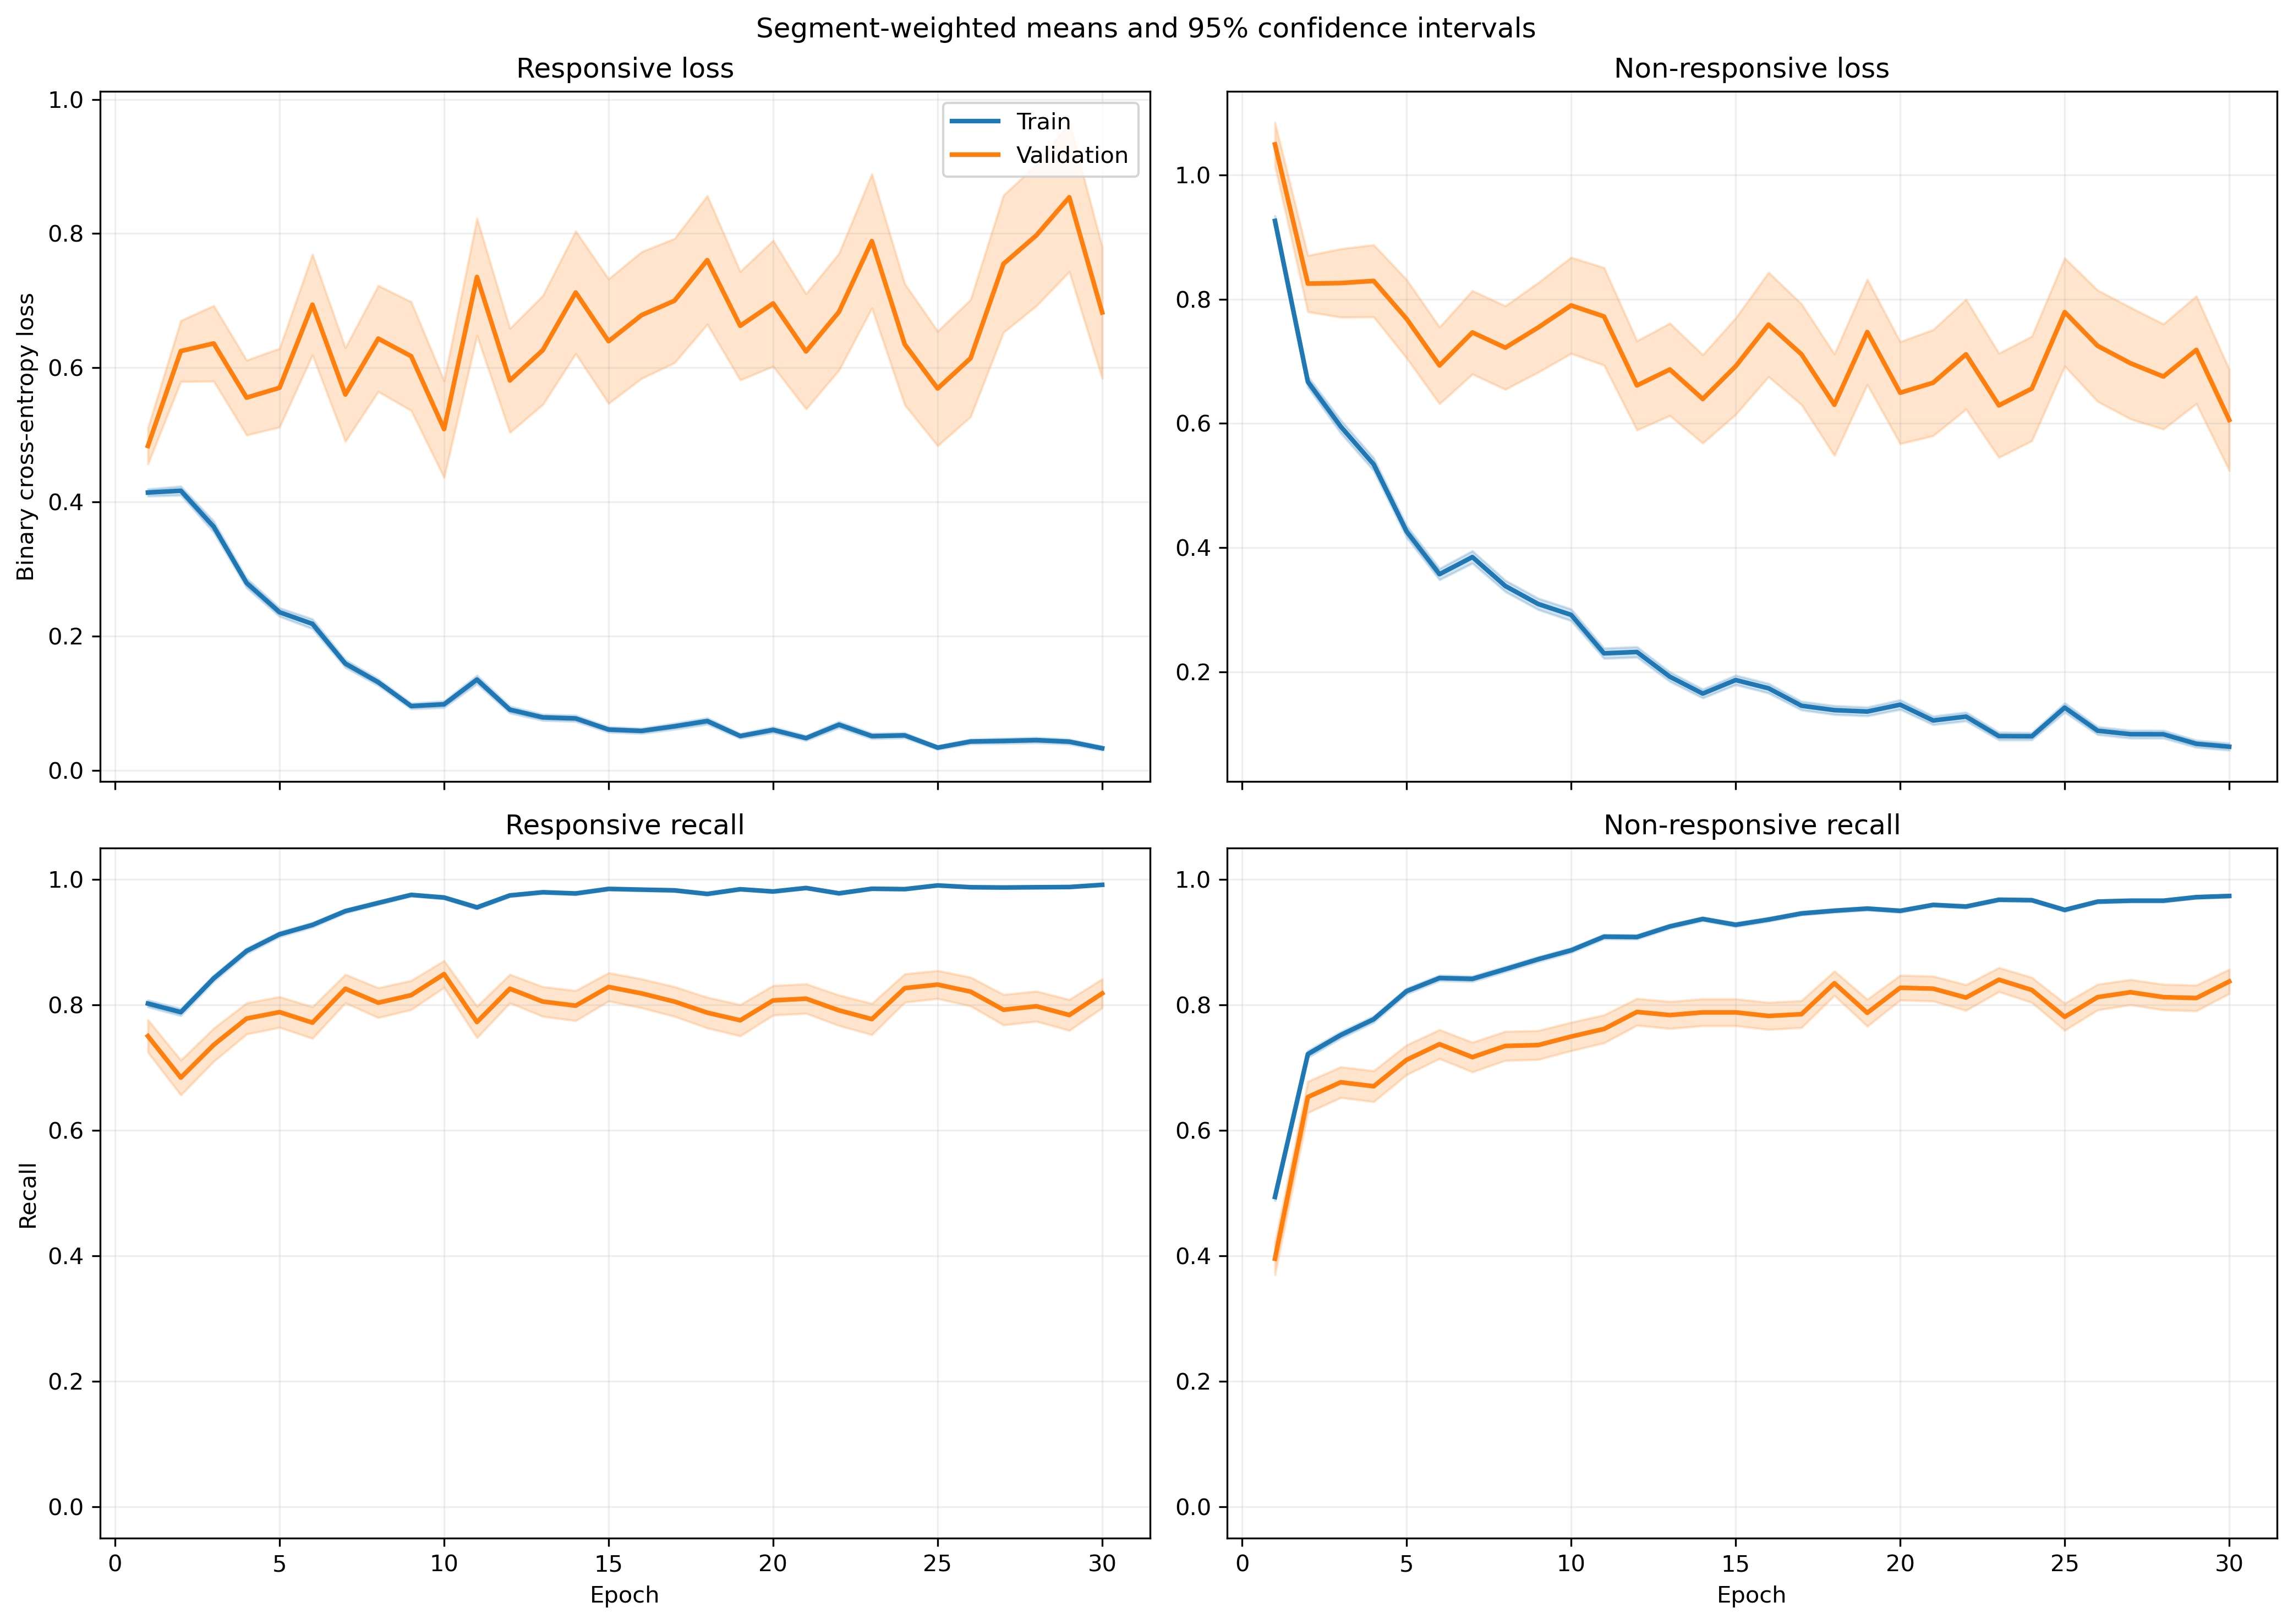

Source data for this figure (header and first rows):
fold, epoch, split, r_loss, r_loss_count, r_loss_sum, r_loss_sum_sq, r_recall, r_recall_count, r_recall_sum, r_recall_sum_sq, nr_loss, nr_loss_count, nr_loss_sum, nr_loss_sum_sq, nr_recall, nr_recall_count, nr_recall_sum, nr_recall_sum_sq
1, 1, train, 0.3925, 1063, 417.2, 333.4, 0.8213, 1063, 873.0, 873.0, 0.9478, 1401, 1328, 1993, 0.4996, 1401, 700.0, 700.0
1, 1, validation, 0.09647, 10, 0.9647, 0.1145, 1.0, 10, 10.0, 10.0, , 0, 0.0, 0.0, , 0, 0.0, 0.0
1, 2, train, 0.437, 1063, 464.5, 409.3, 0.7846, 1063, 834.0, 834.0, 0.6346, 1401, 889.1, 1092, 0.7223, 1401, 1012, 1012
1, 2, validation, 0.1521, 10, 1.521, 0.3297, 1.0, 10, 10.0, 10.0, , 0, 0.0, 0.0, , 0, 0.0, 0.0
1, 3, train, 0.3219, 1063, 342.2, 406.2, 0.8655, 1063, 920.0, 920.0, 0.5988, 1401, 838.9, 1394, 0.7366, 1401, 1032, 1032
1, 3, validation, 0.07466, 10, 0.7466, 0.08292, 1.0, 10, 10.0, 10.0, , 0, 0.0, 0.0, , 0, 0.0, 0.0
1, 4, train, 0.2934, 1063, 311.9, 397.2, 0.8871, 1063, 943.0, 943.0, 0.4655, 1401, 652.2, 1197, 0.798, 1401, 1118, 1118
1, 4, validation, 0.03858, 10, 0.3858, 0.02117, 1.0, 10, 10.0, 10.0, , 0, 0.0, 0.0, , 0, 0.0, 0.0
1, 5, train, 0.2459, 1063, 261.4, 285.6, 0.8956, 1063, 952.0, 952.0, 0.4369, 1401, 612, 1106, 0.8073, 1401, 1131, 1131
1, 5, validation, 0.03033, 10, 0.3033, 0.01701, 1.0, 10, 10.0, 10.0, , 0, 0.0, 0.0, , 0, 0.0, 0.0
1, 6, train, 0.1949, 1063, 207.2, 254.8, 0.9389, 1063, 998.0, 998.0, 0.3122, 1401, 437.3, 767, 0.8544, 1401, 1197, 1197
1, 6, validation, 0.02425, 10, 0.2425, 0.008613, 1.0, 10, 10.0, 10.0, , 0, 0.0, 0.0, , 0, 0.0, 0.0
1, 7, train, 0.2496, 1063, 265.3, 586.9, 0.9106, 1063, 968.0, 968.0, 0.2556, 1401, 358.1, 831, 0.9022, 1401, 1264, 1264
1, 7, validation, 0.009968, 10, 0.09968, 0.001401, 1.0, 10, 10.0, 10.0, , 0, 0.0, 0.0, , 0, 0.0, 0.0
1, 8, train, 0.1573, 1063, 167.2, 96.77, 0.9671, 1063, 1028, 1028, 0.4093, 1401, 573.4, 839, 0.7923, 1401, 1110, 1110
1, 8, validation, 0.0315, 10, 0.315, 0.01596, 1.0, 10, 10.0, 10.0, , 0, 0.0, 0.0, , 0, 0.0, 0.0
1, 9, train, 0.1052, 1063, 111.8, 174, 0.9774, 1063, 1039, 1039, 0.275, 1401, 385.3, 748.1, 0.8751, 1401, 1226, 1226
1, 9, validation, 0.01214, 10, 0.1214, 0.001997, 1.0, 10, 10.0, 10.0, , 0, 0.0, 0.0, , 0, 0.0, 0.0
1, 10, train, 0.1243, 1063, 132.2, 184.6, 0.968, 1063, 1029, 1029, 0.2715, 1401, 380.3, 728.2, 0.8801, 1401, 1233, 1233
1, 10, validation, 0.009626, 10, 0.09626, 0.001532, 1.0, 10, 10.0, 10.0, , 0, 0.0, 0.0, , 0, 0.0, 0.0
1, 11, train, 0.1229, 1063, 130.6, 235.9, 0.9624, 1063, 1023, 1023, 0.1682, 1401, 235.6, 465.8, 0.9279, 1401, 1300, 1300
1, 11, validation, 0.01006, 10, 0.1006, 0.002687, 1.0, 10, 10.0, 10.0, , 0, 0.0, 0.0, , 0, 0.0, 0.0
1, 12, train, 0.0645, 1063, 68.56, 134.6, 0.9878, 1063, 1050, 1050, 0.2449, 1401, 343.1, 892.2, 0.9108, 1401, 1276, 1276
1, 12, validation, 0.005447, 10, 0.05447, 0.0007367, 1.0, 10, 10.0, 10.0, , 0, 0.0, 0.0, , 0, 0.0, 0.0
1, 13, train, 0.08724, 1063, 92.73, 171.6, 0.9812, 1063, 1043, 1043, 0.1343, 1401, 188.1, 433.4, 0.9486, 1401, 1329, 1329
1, 13, validation, 0.009146, 10, 0.09146, 0.001516, 1.0, 10, 10.0, 10.0, , 0, 0.0, 0.0, , 0, 0.0, 0.0
1, 14, train, 0.09359, 1063, 99.49, 113.7, 0.968, 1063, 1029, 1029, 0.1733, 1401, 242.8, 509.1, 0.9322, 1401, 1306, 1306
1, 14, validation, 0.01106, 10, 0.1106, 0.003295, 1.0, 10, 10.0, 10.0, , 0, 0.0, 0.0, , 0, 0.0, 0.0
1, 15, train, 0.05526, 1063, 58.74, 62.34, 0.9868, 1063, 1049, 1049, 0.2433, 1401, 340.8, 931.1, 0.9115, 1401, 1277, 1277
1, 15, validation, 0.006066, 10, 0.06066, 0.0005955, 1.0, 10, 10.0, 10.0, , 0, 0.0, 0.0, , 0, 0.0, 0.0
1, 16, train, 0.1228, 1063, 130.5, 316.2, 0.9548, 1063, 1015, 1015, 0.1205, 1401, 168.8, 529.8, 0.9579, 1401, 1342, 1342
1, 16, validation, 0.002611, 10, 0.02611, 0.0001875, 1.0, 10, 10.0, 10.0, , 0, 0.0, 0.0, , 0, 0.0, 0.0
1, 17, train, 0.06424, 1063, 68.29, 201.4, 0.9887, 1063, 1051, 1051, 0.1353, 1401, 189.6, 443.5, 0.9415, 1401, 1319, 1319
1, 17, validation, 0.003458, 10, 0.03458, 0.0001539, 1.0, 10, 10.0, 10.0, , 0, 0.0, 0.0, , 0, 0.0, 0.0
1, 18, train, 0.06677, 1063, 70.98, 152.7, 0.9812, 1063, 1043, 1043, 0.1047, 1401, 146.7, 362.4, 0.9615, 1401, 1347, 1347
1, 18, validation, 0.005788, 10, 0.05788, 0.0006075, 1.0, 10, 10.0, 10.0, , 0, 0.0, 0.0, , 0, 0.0, 0.0
1, 19, train, 0.04348, 1063, 46.22, 91.37, 0.9887, 1063, 1051, 1051, 0.1213, 1401, 169.9, 427.8, 0.955, 1401, 1338, 1338
1, 19, validation, 0.004277, 10, 0.04277, 0.0003434, 1.0, 10, 10.0, 10.0, , 0, 0.0, 0.0, , 0, 0.0, 0.0
1, 20, train, 0.1084, 1063, 115.2, 230, 0.9643, 1063, 1025, 1025, 0.06616, 1401, 92.7, 202, 0.9714, 1401, 1361, 1361
1, 20, validation, 0.01071, 10, 0.1071, 0.003162, 1.0, 10, 10.0, 10.0, , 0, 0.0, 0.0, , 0, 0.0, 0.0
1, 21, train, 0.06471, 1063, 68.79, 88.21, 0.9802, 1063, 1042, 1042, 0.08369, 1401, 117.2, 254, 0.9722, 1401, 1362, 1362
1, 21, validation, 0.007208, 10, 0.07208, 0.001816, 1.0, 10, 10.0, 10.0, , 0, 0.0, 0.0, , 0, 0.0, 0.0
1, 22, train, 0.08653, 1063, 91.98, 224, 0.9765, 1063, 1038, 1038, 0.07692, 1401, 107.8, 317.8, 0.9693, 1401, 1358, 1358
1, 22, validation, 0.002204, 10, 0.02204, 0.0001488, 1.0, 10, 10.0, 10.0, , 0, 0.0, 0.0, , 0, 0.0, 0.0
1, 23, train, 0.02932, 1063, 31.17, 28.39, 0.9934, 1063, 1056, 1056, 0.1075, 1401, 150.7, 406.4, 0.9636, 1401, 1350, 1350
1, 23, validation, 0.002554, 10, 0.02554, 8.885701663530199e-05, 1.0, 10, 10.0, 10.0, , 0, 0.0, 0.0, , 0, 0.0, 0.0
1, 24, train, 0.07537, 1063, 80.12, 126, 0.9708, 1063, 1032, 1032, 0.1246, 1401, 174.6, 501.4, 0.9586, 1401, 1343, 1343
1, 24, validation, 0.004237, 10, 0.04237, 0.0007998, 1.0, 10, 10.0, 10.0, , 0, 0.0, 0.0, , 0, 0.0, 0.0
1, 25, train, 0.02493, 1063, 26.5, 21.81, 0.9915, 1063, 1054, 1054, 0.1162, 1401, 162.9, 419.6, 0.9572, 1401, 1341, 1341
1, 25, validation, 0.002398, 10, 0.02398, 7.25864888408978e-05, 1.0, 10, 10.0, 10.0, , 0, 0.0, 0.0, , 0, 0.0, 0.0
1, 26, train, 0.04539, 1063, 48.25, 60.86, 0.9878, 1063, 1050, 1050, 0.06914, 1401, 96.86, 269.7, 0.9814, 1401, 1375, 1375
1, 26, validation, 0.00167, 10, 0.0167, 3.7448807916007354e-05, 1.0, 10, 10.0, 10.0, , 0, 0.0, 0.0, , 0, 0.0, 0.0
1, 27, train, 0.02072, 1063, 22.02, 13.38, 0.9962, 1063, 1059, 1059, 0.09997, 1401, 140.1, 425.7, 0.97, 1401, 1359, 1359
1, 27, validation, 0.0009457, 10, 0.009457, 1.209134188684402e-05, 1.0, 10, 10.0, 10.0, , 0, 0.0, 0.0, , 0, 0.0, 0.0
1, 28, train, 0.0421, 1063, 44.75, 101.3, 0.9906, 1063, 1053, 1053, 0.04681, 1401, 65.57, 189.2, 0.9864, 1401, 1382, 1382
1, 28, validation, 0.004882, 10, 0.04882, 0.0003891, 1.0, 10, 10.0, 10.0, , 0, 0.0, 0.0, , 0, 0.0, 0.0
1, 29, train, 0.02923, 1063, 31.07, 40, 0.9934, 1063, 1056, 1056, 0.0546, 1401, 76.5, 230.5, 0.9829, 1401, 1377, 1377
1, 29, validation, 0.002042, 10, 0.02042, 6.509285913125495e-05, 1.0, 10, 10.0, 10.0, , 0, 0.0, 0.0, , 0, 0.0, 0.0
1, 30, train, 0.02552, 1063, 27.13, 19.22, 0.9953, 1063, 1058, 1058, 0.08212, 1401, 115.1, 291.2, 0.9736, 1401, 1364, 1364
1, 30, validation, 0.003638, 10, 0.03638, 0.0006447, 1.0, 10, 10.0, 10.0, , 0, 0.0, 0.0, , 0, 0.0, 0.0
... 1,140 more rows
